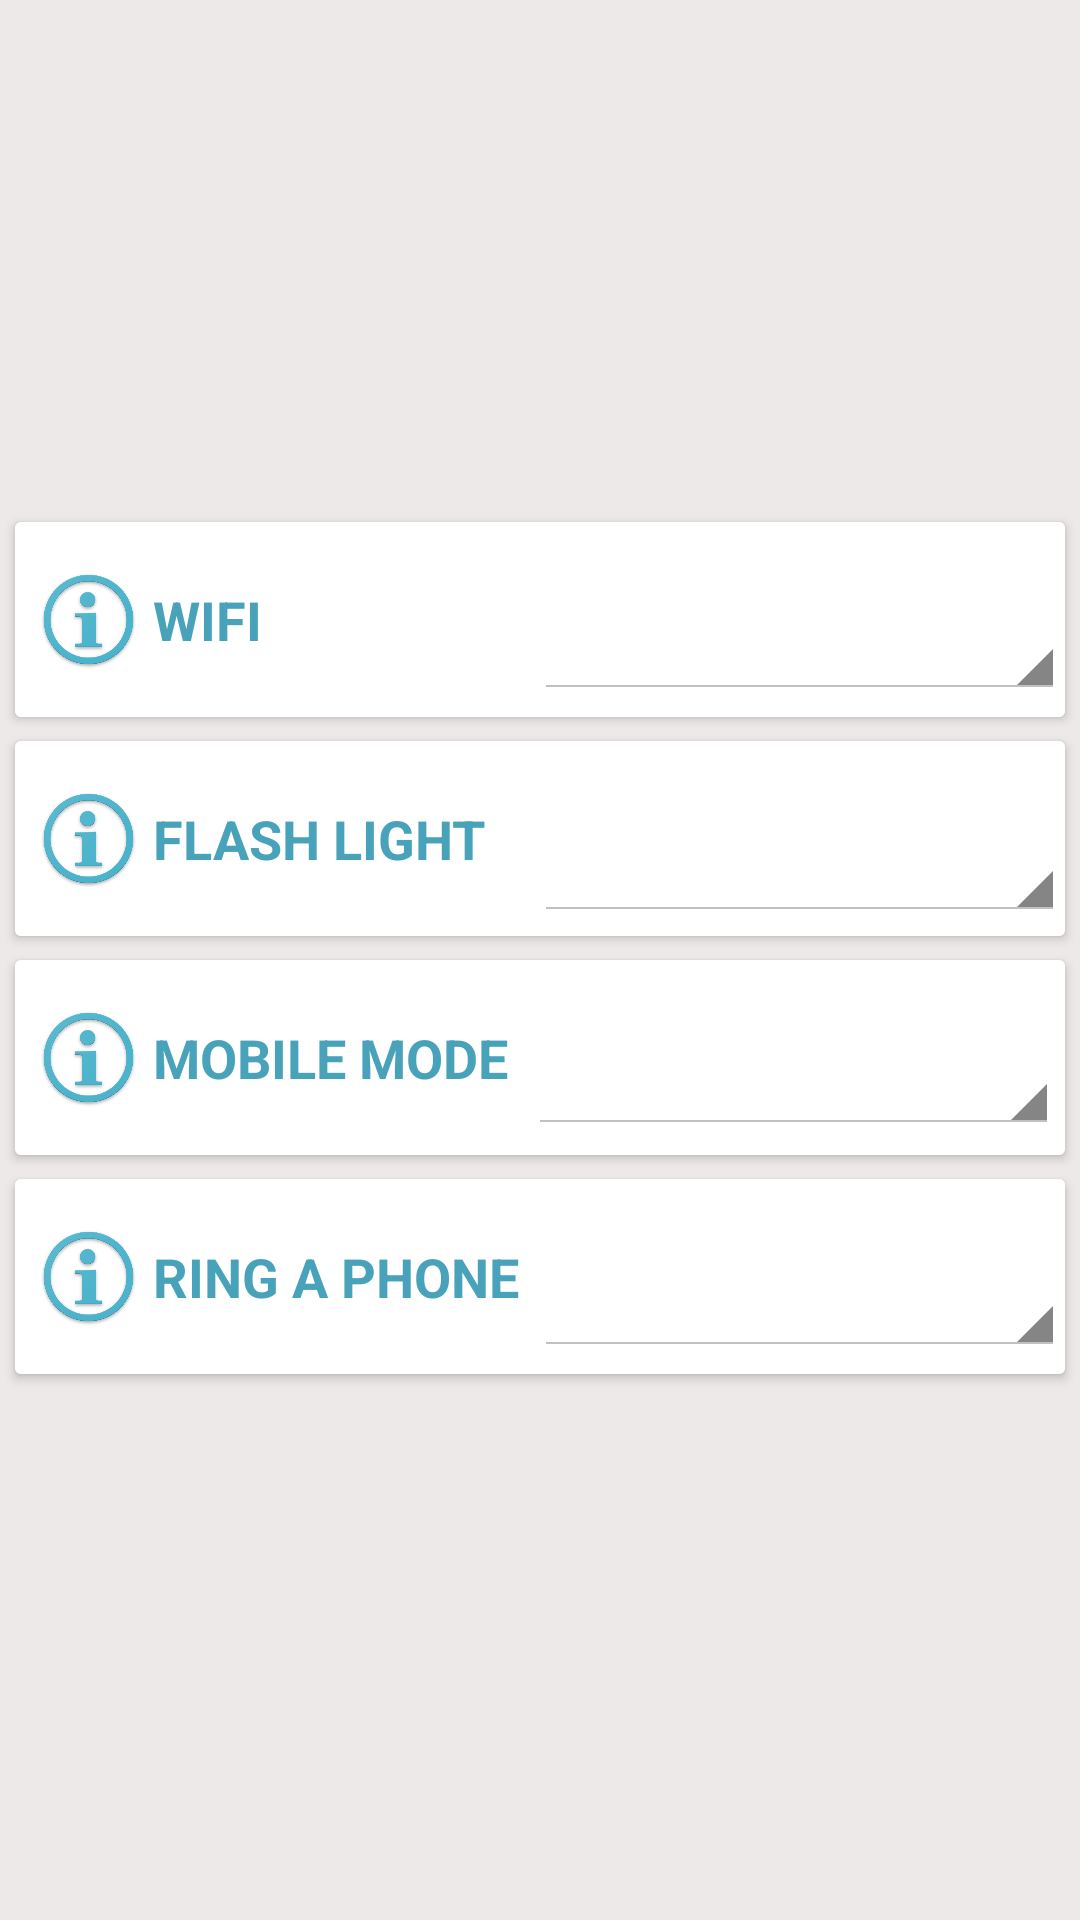

The Android layout XML behind this screen, and the referenced resources:
<!-- AndroidManifest.xml: application theme CustomActionBarTheme -->
<!-- res/layout/activity_smart_controlom.xml -->
<?xml version="1.0" encoding="utf-8"?>
<LinearLayout
    xmlns:android="http://schemas.android.com/apk/res/android"
    xmlns:app="http://schemas.android.com/apk/res-auto"
    xmlns:tools="http://schemas.android.com/tools"
    android:layout_width="match_parent"
    android:layout_height="match_parent"
    android:orientation="vertical"
    android:gravity="center"
    tools:context="com.android.wondercom.SmartControl"
    android:background="#eee9e9">

    <android.support.v7.widget.CardView
        android:id="@+id/cardView3"
        android:layout_width="350dp"
        android:layout_height="65dp"
        android:layout_marginBottom="8dp">

        <RelativeLayout
            android:id="@+id/r3"
            android:layout_width="match_parent"
            android:layout_height="match_parent"
            android:background="@color/white">

            <Spinner
                android:id="@+id/spinner3"
                android:layout_width="177dp"
                android:layout_height="54dp"
                android:layout_alignParentBottom="true"
                android:layout_alignParentEnd="true"
                android:layout_marginBottom="6dp" />

            <TextView
                android:id="@+id/textView3"
                android:layout_width="wrap_content"
                android:layout_height="wrap_content"
                android:layout_alignParentLeft="true"
                android:layout_alignParentStart="true"
                android:layout_centerVertical="true"
                android:layout_marginLeft="46dp"
                android:layout_marginStart="46dp"
                android:text="WIFI "
                android:textColor="@color/st"
                android:textSize="18sp"
                android:textStyle="bold" />

            <ImageView
                android:id="@+id/imageView4"
                android:layout_width="35dp"
                android:layout_height="35dp"
                android:layout_alignParentLeft="true"
                android:layout_alignParentStart="true"
                android:layout_centerVertical="true"
                android:layout_marginLeft="7dp"
                android:layout_marginStart="7dp"
                android:src="@drawable/ic_menu_info_details" />

        </RelativeLayout>
    </android.support.v7.widget.CardView>

    <android.support.v7.widget.CardView
        android:id="@+id/cardView2"
        android:layout_width="350dp"
        android:layout_height="65dp"
        android:layout_marginBottom="8dp">

        <RelativeLayout
            android:id="@+id/r2"
            android:layout_width="match_parent"
            android:layout_height="match_parent"
            android:background="@color/white">

            <Spinner
                android:id="@+id/spinner2"
                android:layout_width="177dp"
                android:layout_height="55dp"
                android:layout_alignParentBottom="true"
                android:layout_alignParentEnd="true"
                android:layout_marginBottom="5dp" />

            <TextView
                android:id="@+id/textView2"
                android:layout_width="wrap_content"
                android:layout_height="wrap_content"
                android:layout_alignParentLeft="true"
                android:layout_alignParentStart="true"
                android:layout_centerVertical="true"
                android:layout_marginLeft="46dp"
                android:layout_marginStart="46dp"
                android:text="FLASH LIGHT"
                android:textColor="@color/st"
                android:textSize="18sp"
                android:textStyle="bold" />

            <ImageView
                android:id="@+id/imageView3"
                android:layout_width="35dp"
                android:layout_height="35dp"
                android:layout_alignParentLeft="true"
                android:layout_alignParentStart="true"
                android:layout_centerVertical="true"
                android:layout_marginLeft="7dp"
                android:layout_marginStart="7dp"
                android:src="@drawable/ic_menu_info_details" />

        </RelativeLayout>
    </android.support.v7.widget.CardView>

    <android.support.v7.widget.CardView
        android:id="@+id/cardView"
        android:layout_width="350dp"
        android:layout_height="65dp"
        android:layout_marginBottom="8dp">

        <RelativeLayout
            android:id="@+id/rl"
            android:layout_width="match_parent"
            android:layout_height="match_parent"
            android:background="@color/white">

            <Spinner
                android:id="@+id/spinner"
                android:layout_width="177dp"
                android:layout_height="55dp"
                android:layout_alignParentEnd="true"
                android:layout_alignParentTop="true"
                android:layout_marginEnd="2dp"
                android:layout_marginTop="3dp" />

            <TextView
                android:id="@+id/textView"
                android:layout_width="wrap_content"
                android:layout_height="wrap_content"
                android:layout_alignParentLeft="true"
                android:layout_alignParentStart="true"
                android:layout_centerVertical="true"
                android:layout_marginLeft="46dp"
                android:layout_marginStart="46dp"
                android:text="MOBILE MODE"
                android:textColor="@color/st"
                android:textSize="18sp"
                android:textStyle="bold" />

            <ImageView
                android:id="@+id/imageView2"
                android:layout_width="35dp"
                android:layout_height="35dp"
                android:layout_alignParentLeft="true"
                android:layout_alignParentStart="true"
                android:layout_centerVertical="true"
                android:layout_marginLeft="7dp"
                android:layout_marginStart="7dp"
                android:src="@drawable/ic_menu_info_details" />
        </RelativeLayout>
    </android.support.v7.widget.CardView>

    <android.support.v7.widget.CardView
        android:id="@+id/cardView4"
        android:layout_width="350dp"
        android:layout_height="65dp"
        android:layout_marginBottom="8dp">

        <RelativeLayout
            android:id="@+id/r4"
            android:layout_width="match_parent"
            android:layout_height="match_parent"
            android:background="@color/white">

            <Spinner
                android:id="@+id/spinner4"
                android:layout_width="177dp"
                android:layout_height="55dp"
                android:layout_alignParentEnd="true"
                android:layout_alignParentTop="true"
                android:layout_marginTop="4dp" />

            <TextView
                android:id="@+id/textView4"
                android:layout_width="wrap_content"
                android:layout_height="wrap_content"
                android:layout_alignParentLeft="true"
                android:layout_alignParentStart="true"
                android:layout_centerVertical="true"
                android:layout_marginLeft="46dp"
                android:layout_marginStart="46dp"
                android:text="RING A PHONE"
                android:textColor="@color/st"
                android:textSize="18sp"
                android:textStyle="bold" />

            <ImageView
                android:id="@+id/imageView5"
                android:layout_width="35dp"
                android:layout_height="35dp"
                android:layout_alignParentLeft="true"
                android:layout_alignParentStart="true"
                android:layout_centerVertical="true"
                android:layout_marginLeft="7dp"
                android:layout_marginStart="7dp"
                android:src="@drawable/ic_menu_info_details" />

        </RelativeLayout>
    </android.support.v7.widget.CardView>

</LinearLayout>
<!-- resources referenced by this layout -->
<resources>
  <color name="st">#48a2b9</color>
  <color name="white">#ffffff</color>
  <!-- drawable ic_menu_info_details: png bitmap (drawable-xhdpi, 83185 bytes) -->
  <style name="CustomActionBarTheme" parent="@android:style/Theme.Holo.Light">
          <item name="android:actionBarStyle">@style/MyActionBar</item>
          <item name="android:windowContentOverlay">@null</item>
          <item name="android:actionOverflowButtonStyle">@style/MyActionButtonOverflow</item>
          <item name="android:popupMenuStyle">@style/CustomOverflowBack</item>
          <item name="android:itemTextAppearance">@style/CustomtextColor</item>
  
          
  
  
      </style>
  <style name="MyActionBar" parent="@android:style/Widget.Holo.ActionBar">
          <item name="android:background">@color/sc</item>
          <item name="android:titleTextStyle">@style/MyActionBarTitleText</item>
          
          <item name="android:windowContentOverlay">@null</item>
          <item name="android:icon">@android:color/transparent</item>
  
  
  
      </style>
  <style name="MyActionButtonOverflow" parent="android:style/Widget.Holo.Light.ActionButton.Overflow">
          <item name="android:src">@drawable/mnu</item>
      </style>
  <style name="CustomOverflowBack" parent="@android:style/Widget.Holo.Light.ListPopupWindow">
      <item name="android:popupBackground">@color/white</item>
      </style>
  <style name="CustomtextColor" parent="@android:style/TextAppearance.Holo.Widget.ActionBar.Title">
          <item name="android:textColor">@color/st</item>
      </style>
  <color name="sc">#4bb3cc</color>
  <style name="MyActionBarTitleText" parent="@android:style/TextAppearance.Holo.Widget.ActionBar.Title">
          <item name="android:textColor">@color/white</item>
  
      </style>
</resources>
